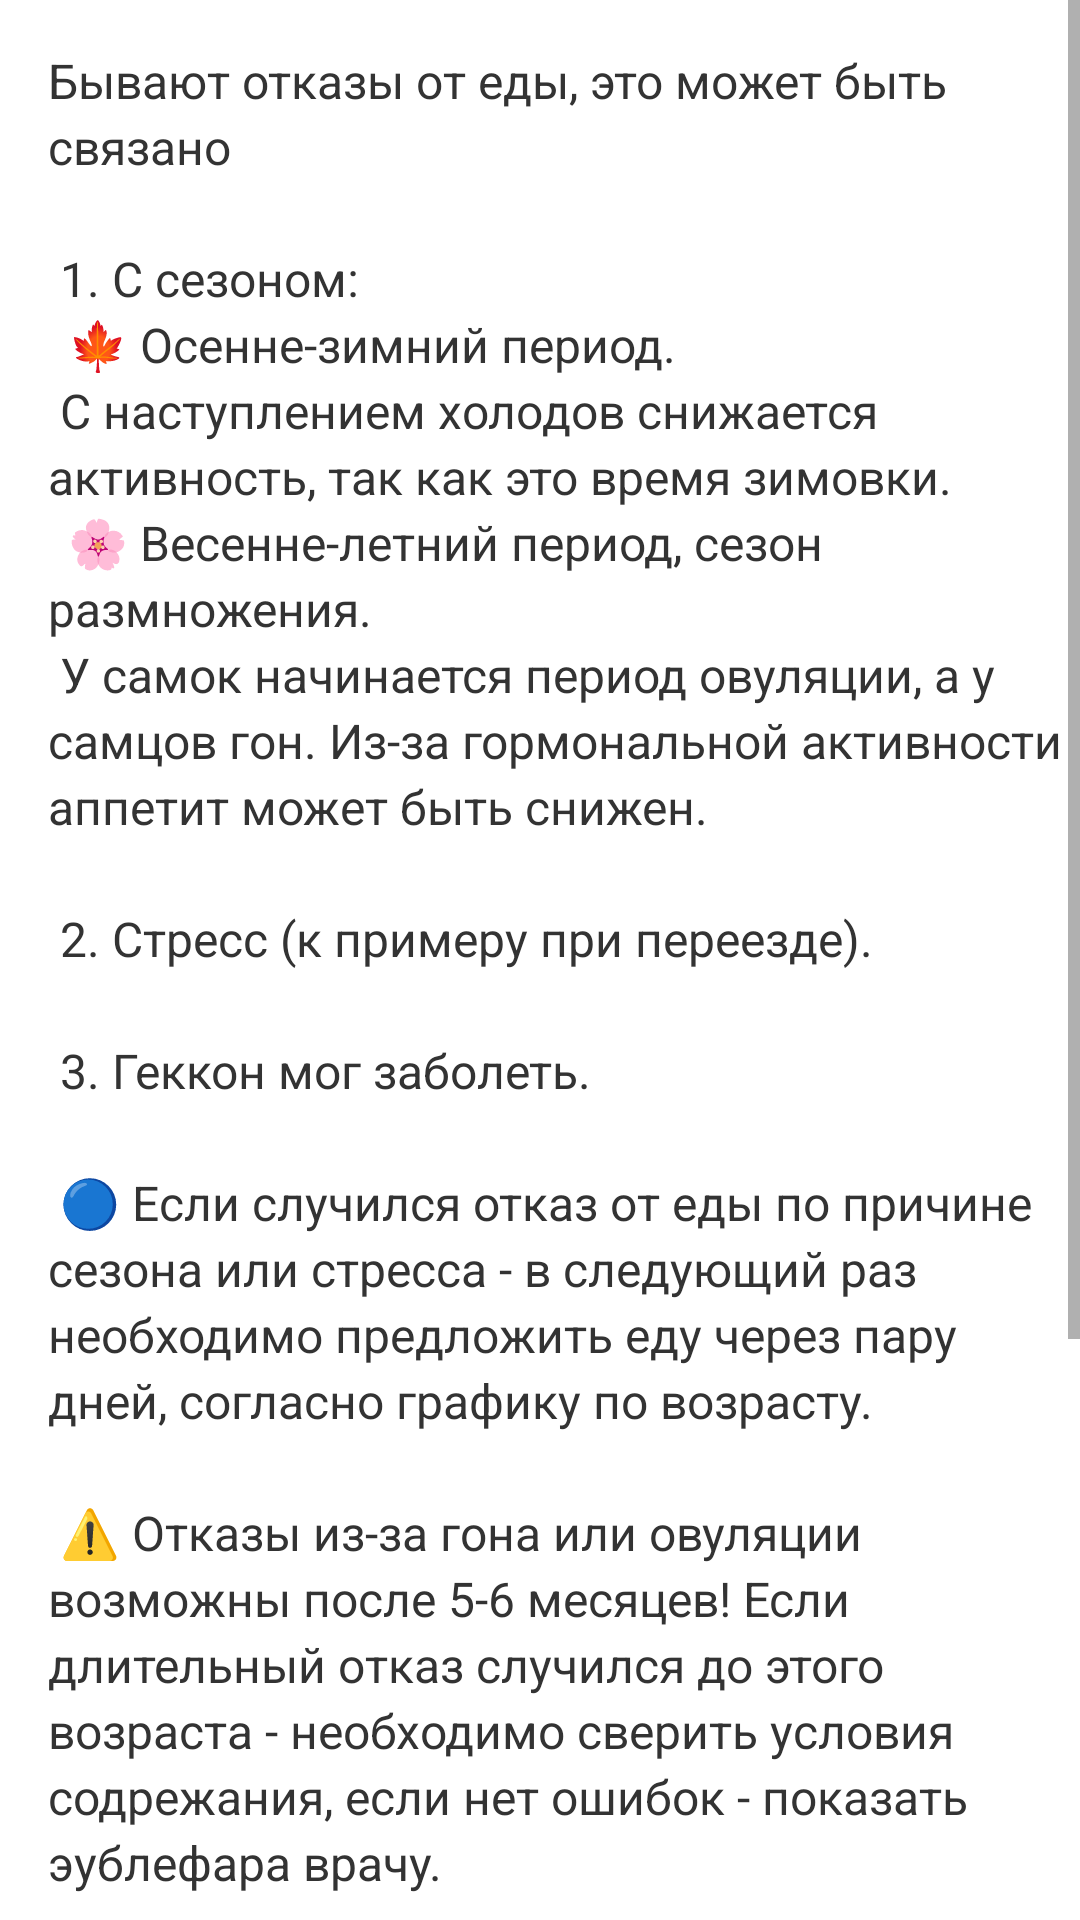

This screen was rendered from an Android layout file. Write that file and the resources it references.
<!-- AndroidManifest.xml: application theme Theme.GekkoLog -->
<!-- res/layout/fragment_cancel.xml -->
<?xml version="1.0" encoding="utf-8"?>
<ScrollView xmlns:android="http://schemas.android.com/apk/res/android"
    xmlns:tools="http://schemas.android.com/tools"
    android:layout_width="match_parent"
    android:layout_height="match_parent"
    android:layout_marginTop="16dp"
    android:layout_marginBottom="72dp"
    tools:context=".ui.info.feed.CancelFragment">
    <LinearLayout
        android:layout_width="match_parent"
        android:layout_height="wrap_content"
        android:orientation="vertical">
        <TextView
            style="@style/info_text"
            android:text="@string/feed_cancel_description">
        </TextView>
    </LinearLayout>
</ScrollView>
<!-- resources referenced by this layout -->
<resources>
  <string name="feed_cancel_description">
          Бывают отказы от еды, это может быть связано\n\n
          1. С сезоном:\n
          \t🍁 Осенне-зимний период.\n
          С наступлением холодов снижается активность, так как это время зимовки.\n
          \t🌸 Весенне-летний период, сезон размножения.\n
          У самок начинается период овуляции, а у самцов гон.
          Из-за гормональной активности аппетит может быть снижен.\n\n
          2. Стресс (к примеру при переезде).\n\n
          3. Геккон мог заболеть.\n\n
  
  
          🔵 Если случился отказ от еды по причине сезона или стресса -
          в следующий раз необходимо предложить еду через пару дней, согласно графику по возрасту.\n\n
  
          ⚠️ Отказы из-за гона или овуляции возможны после 5-6 месяцев!
          Если длительный отказ случился до этого возраста -
          необходимо сверить условия содрежания, если нет ошибок - показать эублефара врачу.\n\n
  
          🔵 Добавки при отказах должны быть перенесены на следующее кормление.\n\n
  
          ✅ Если эублефар не теряет резко вес
          и не выглядит обезвоженным, скорее всего с ним все в порядке и отказ от еды - сезонный,
          т.е. временный. Даже если такой отказ продлится несколько месяцев.\n\n
  
          🚨 В остальных случаях желательно обращаться к специалисту герпетологу.\n
      </string>
  <style name="info_text">
          <item name="android:layout_width">match_parent</item>
          <item name="android:layout_height">wrap_content</item>
          <item name="android:layout_marginLeft">16dp</item>
          <item name="android:layout_marginTop">16dp</item>
          <item name="android:textColor">#FF333333</item>
          <item name="android:textSize">16sp</item>
          <item name="android:singleLine">false</item>
          <item name="android:breakStrategy">simple</item>
          <item name="android:maxLines">100</item>
          <item name="android:lineSpacingExtra">3sp</item>
      </style>
  <style name="Theme.GekkoLog" parent="Theme.MaterialComponents.DayNight.DarkActionBar">
          
          <item name="colorPrimary">@color/main_color</item>
          <item name="colorPrimaryVariant">@color/pinky</item>
          <item name="colorOnPrimary">@color/black</item>
          
          <item name="colorSecondary">@color/main_color_secondary</item>
          <item name="colorSecondaryVariant">@color/pinky</item>
          <item name="colorOnSecondary">@color/black</item>
          
          <item name="android:statusBarColor">@color/main_color</item>
          <item name="android:windowLightStatusBar">true</item>
          
          <item name="textInputStyle">@style/text_input_layout_style</item>
          <item name="floatingActionButtonStyle">@style/Widget.App.FAB</item>
      </style>
  <color name="main_color">#FFF2B263</color>
  <color name="pinky">#FFF28585</color>
  <color name="black">#FF000000</color>
  <color name="main_color_secondary">#FF86A69D</color>
  <style name="text_input_layout_style" parent="Widget.MaterialComponents.TextInputLayout.OutlinedBox">
          <item name="boxBackgroundColor">@color/pinky_less</item>
          <item name="boxStrokeColor">@color/pinky_less</item>
          <item name="hintTextColor">@color/gray_header</item>
          <item name="boxStrokeWidth">0dp</item>
          <item name="android:textColorHint">@color/gray_header</item>
          <item name="android:textColor">@color/black</item>
          <item name="boxCornerRadiusBottomEnd">8dp</item>
          <item name="boxCornerRadiusBottomStart">8dp</item>
          <item name="boxCornerRadiusTopEnd">8dp</item>
          <item name="boxCornerRadiusTopStart">8dp</item>
      </style>
  <color name="pinky_less">#FFF2C6C2</color>
  <color name="gray_header">#4B4B4B</color>
</resources>
